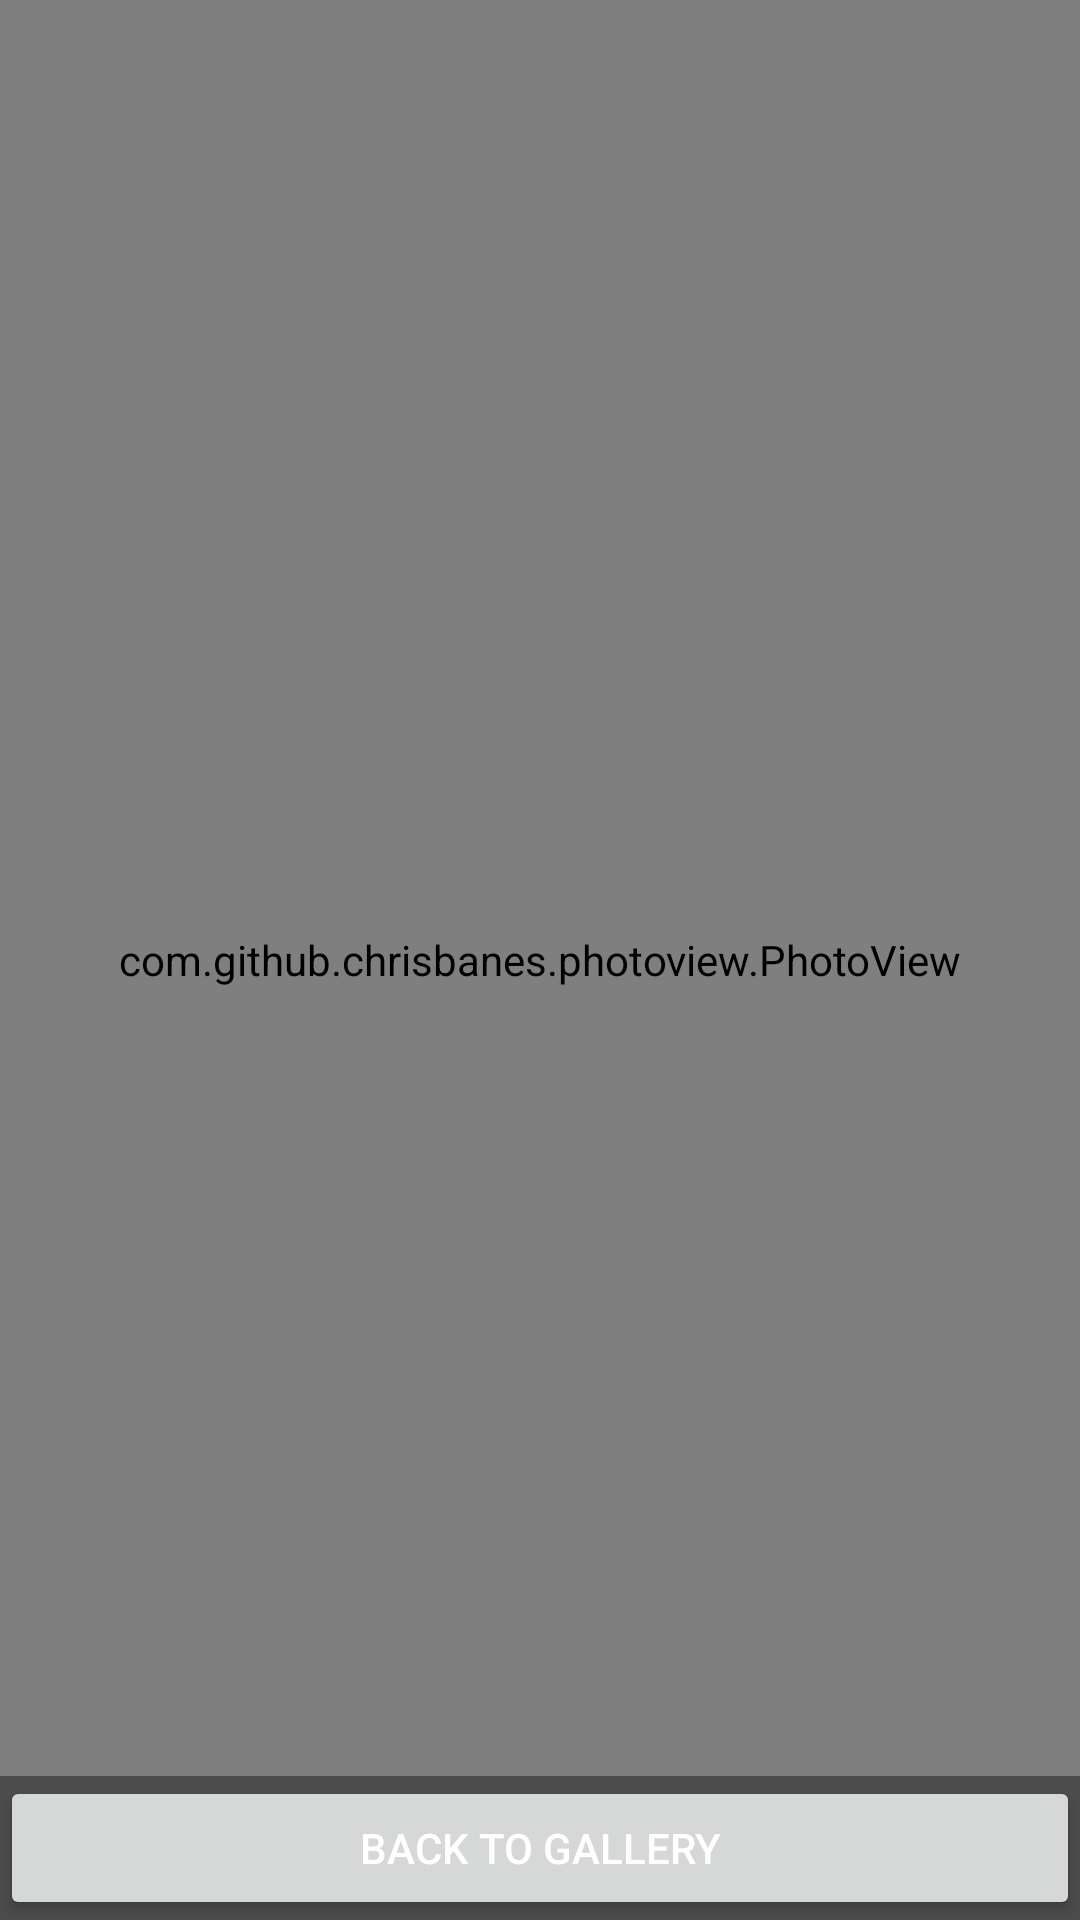

This screen was rendered from an Android layout file. Write that file and the resources it references.
<!-- AndroidManifest.xml: application theme AppTheme -->
<!-- res/layout/activity_image.xml -->
<?xml version="1.0" encoding="utf-8"?>
<FrameLayout xmlns:android="http://schemas.android.com/apk/res/android"
    xmlns:tools="http://schemas.android.com/tools"
    android:layout_width="match_parent"
    android:layout_height="match_parent"
    android:background="@android:color/black"
    tools:context=".ImageActivity">

    <com.github.chrisbanes.photoview.PhotoView
        android:id="@+id/fullscreenImage"
        android:layout_width="match_parent"
        android:layout_height="match_parent"
        android:keepScreenOn="true" />

    <FrameLayout
        android:layout_width="match_parent"
        android:layout_height="match_parent"
        android:fitsSystemWindows="true">

        <LinearLayout
            android:id="@+id/fullscreen_content_controls"
            style="?metaButtonBarStyle"
            android:layout_width="match_parent"
            android:layout_height="wrap_content"
            android:layout_gravity="bottom|center_horizontal"
            android:background="@color/black_overlay"
            android:orientation="horizontal"
            tools:ignore="UselessParent">

            <Button
                android:id="@+id/backButton"
                style="?metaButtonBarButtonStyle"
                android:textColor="@android:color/white"
                android:layout_width="0dp"
                android:layout_height="wrap_content"
                android:layout_weight="1"
                android:text="Back to Gallery" />

        </LinearLayout>
    </FrameLayout>

</FrameLayout>
<!-- resources referenced by this layout -->
<resources>
  <color name="black_overlay">#66000000</color>
  <style name="AppTheme" parent="Theme.AppCompat.Light.DarkActionBar">
          
          <item name="colorPrimary">@color/colorPrimary</item>
          <item name="colorPrimaryDark">@color/colorPrimaryDark</item>
          <item name="colorAccent">@color/colorAccent</item>
          <item name="android:actionOverflowButtonStyle">@style/OverflowIconStyle</item>
      </style>
  <color name="colorPrimary">#383D54</color>
  <color name="colorPrimaryDark">#1D2031</color>
  <color name="colorAccent">#FF7A22</color>
  <style name="OverflowIconStyle" parent="android:style/Widget.Holo.Light.ActionButton.Overflow">
          <item name="android:src">@drawable/ic_sort_white_24dp</item>
      </style>
</resources>
